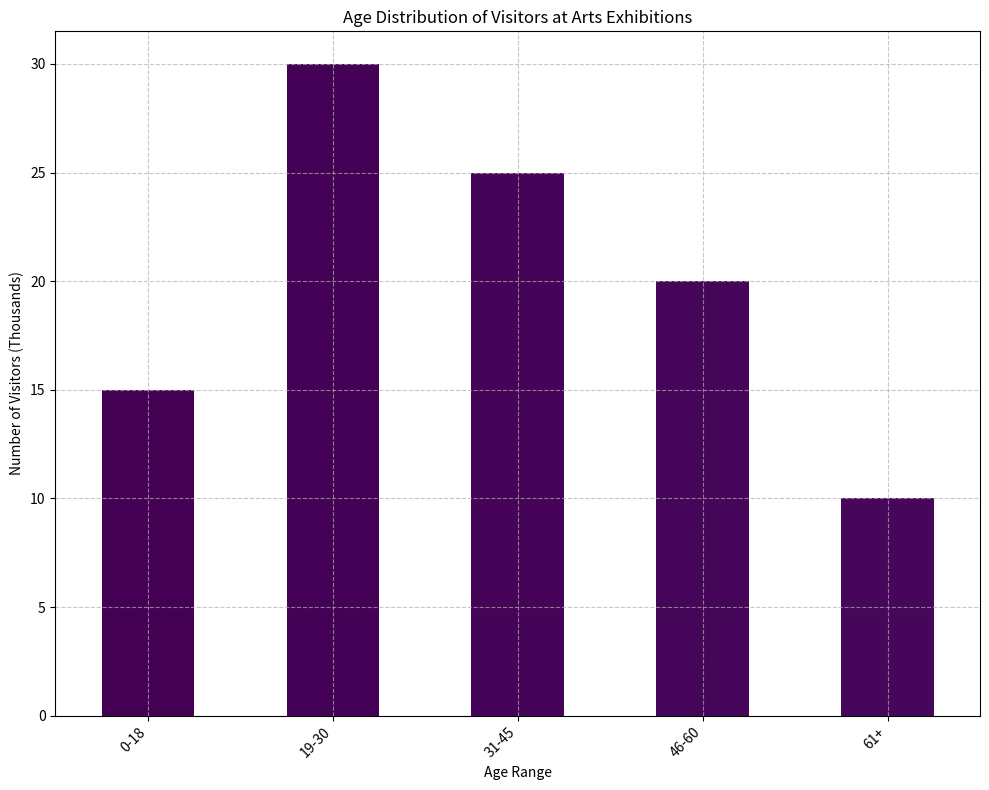

Source code (Python): (Note: this script raises an exception after producing the figure.)
import pandas as pd
import matplotlib.pyplot as plt

# Data processing
data_labels = ['Number of Visitors (Thousands)']
line_labels = ['0-18', '19-30', '31-45', '46-60', '61+']
data = [15, 30, 25, 20, 10]

# Convert the data into a Pandas DataFrame
df = pd.DataFrame(data, index=line_labels, columns=data_labels)

# Visualization
plt.figure(figsize=(10, 8))
ax = plt.subplot(111)

# Creating the histogram with background grid & fancy colors
df[data_labels[0]].plot(kind='bar', color=plt.cm.viridis(range(len(data))), ax=ax)

# Set the title of the figure
plt.title('Age Distribution of Visitors at Arts Exhibitions')

# Set the rotation for the x-axis labels to prevent overlapping
plt.xticks(rotation=45, ha='right')

# Setting up the grid, labels and legend
plt.grid(True, linestyle='--', alpha=0.7)
plt.xlabel('Age Range')
plt.ylabel(data_labels[0])

# Use tight_layout to fit the axes within the figure neatly
plt.tight_layout()

# Save the figure
save_path = '/cpfs01/user/liuqi/workspace/plotchart/data-300/histogram/png/25.png'
plt.savefig(save_path)

# Clear the current figure
plt.clf()
